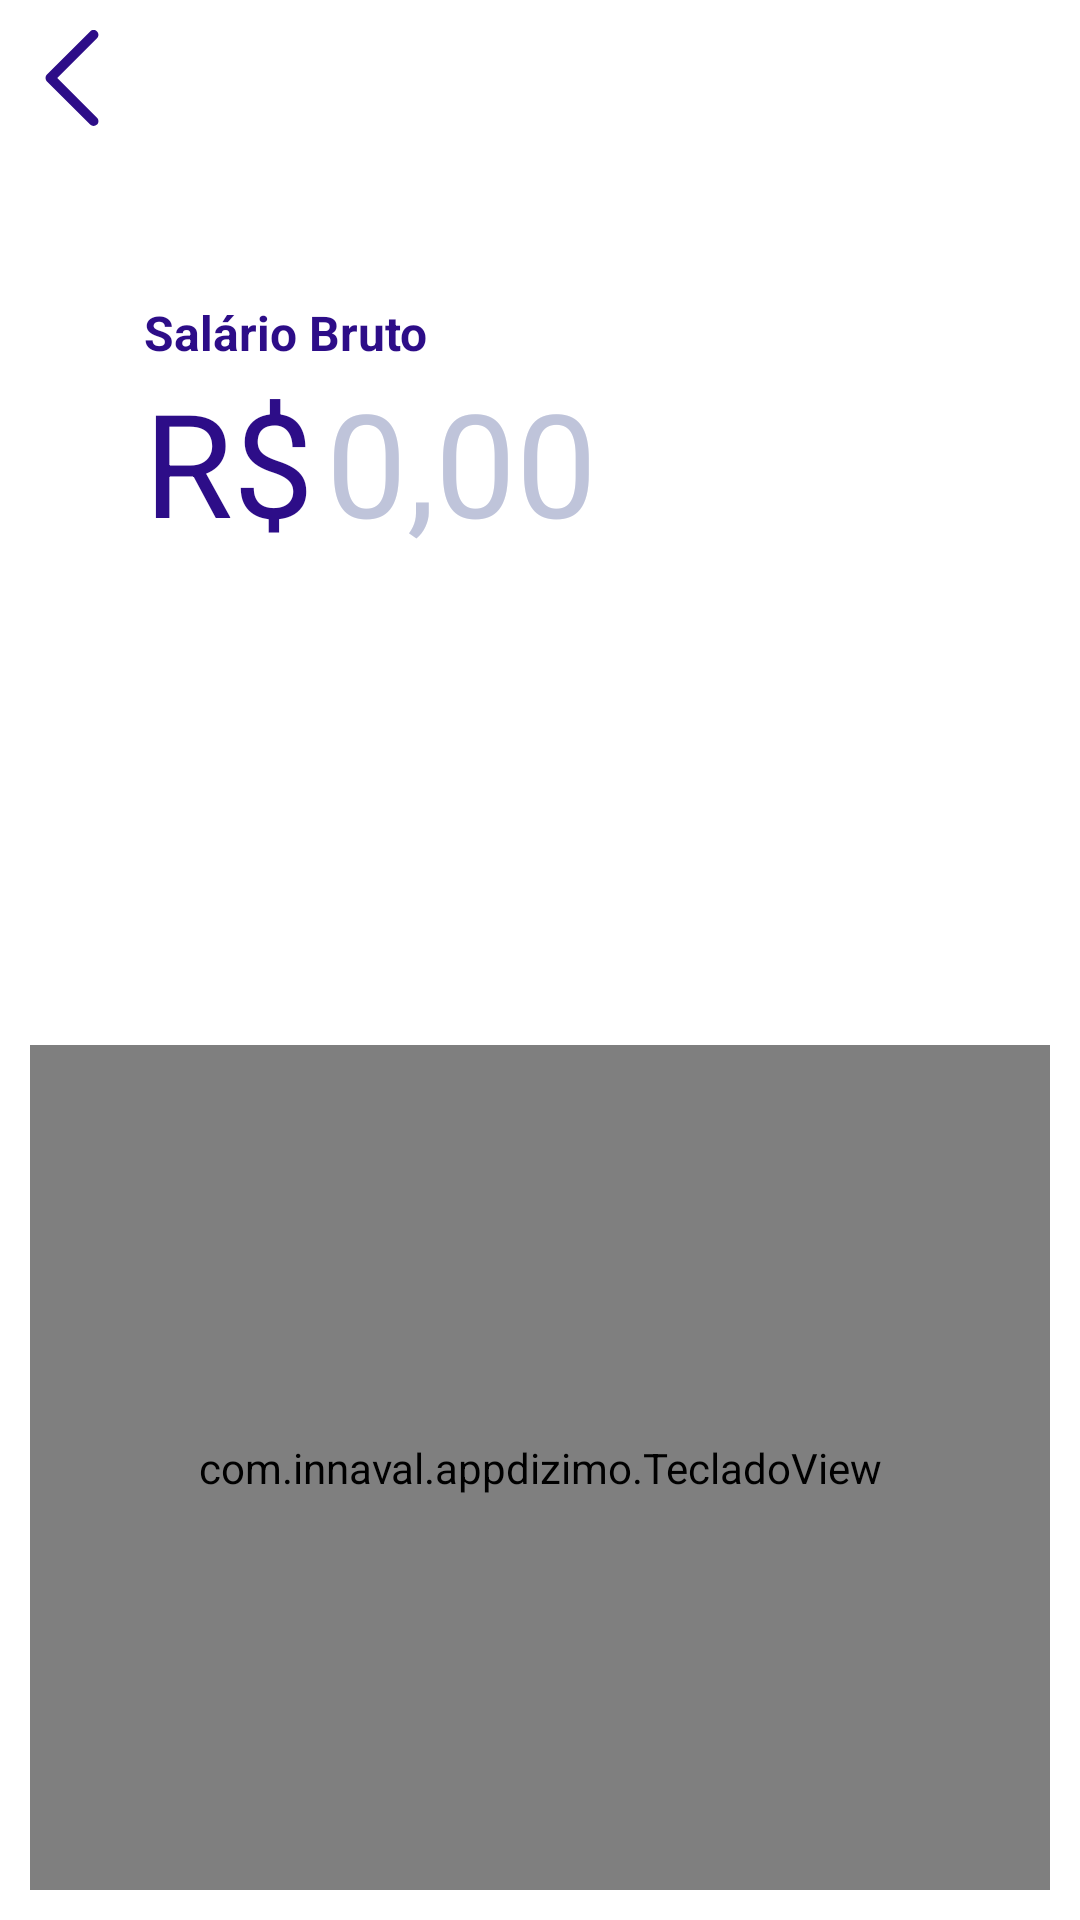

Android layout source for this screen:
<!-- AndroidManifest.xml: application theme Theme.AppDizimo -->
<!-- res/layout/activity_calculadora.xml -->
<?xml version="1.0" encoding="utf-8"?>
<androidx.constraintlayout.widget.ConstraintLayout xmlns:android="http://schemas.android.com/apk/res/android"
    xmlns:app="http://schemas.android.com/apk/res-auto"
    xmlns:tools="http://schemas.android.com/tools"
    android:layout_width="match_parent"
    android:layout_height="match_parent"
    tools:context=".CalculadoraActivity">

    <ImageView
        android:id="@+id/iv_volta"
        android:layout_width="@dimen/margem_32"
        android:layout_height="@dimen/margem_32"
        android:src="@drawable/ic_back"
        app:layout_constraintTop_toTopOf="parent"
        app:layout_constraintLeft_toLeftOf="parent"
        android:layout_marginTop="@dimen/margem_10"
        android:layout_marginLeft="@dimen/margem_8"
        />
    <TextView
        android:id="@+id/tv_titulo"
        android:layout_width="wrap_content"
        android:layout_height="wrap_content"
        android:text="@string/salario"
        android:textColor="@color/azulEscuro"
        android:textStyle="bold"
        android:layout_marginTop="@dimen/margem_100"
        android:layout_marginLeft="@dimen/margem_48"
        android:textSize="@dimen/font_16"
        app:layout_constraintLeft_toLeftOf="parent"
        app:layout_constraintTop_toTopOf="parent" />
    <TextView
        android:id="@+id/tv_cifrao"
        android:layout_width="wrap_content"
        android:layout_height="wrap_content"
        android:text="@string/cifrao"
        android:textColor="@color/azulEscuro"
        android:layout_marginLeft="@dimen/margem_48"
        android:textSize="@dimen/font_48"
        app:layout_constraintLeft_toLeftOf="parent"
        app:layout_constraintTop_toBottomOf="@id/tv_titulo" />
    <TextView
        android:id="@+id/tv_valor"
        android:layout_width="wrap_content"
        android:layout_height="wrap_content"
        android:text="@string/valor_salario"
        android:textColor="@color/cinzaAzulado"
        android:textSize="@dimen/font_48"
        app:layout_constraintTop_toTopOf="@id/tv_cifrao"
        app:layout_constraintBottom_toBottomOf="@id/tv_cifrao"
        android:layout_marginLeft="@dimen/margem_4"
        app:layout_constraintLeft_toRightOf="@id/tv_cifrao"/>
    <com.innaval.appdizimo.TecladoView
        android:id="@+id/tv_calculadora"
        android:layout_width="match_parent"
        android:layout_height="0dp"
        app:layout_constraintBottom_toBottomOf="parent"
        app:layout_constraintHeight_percent="0.44"
        android:layout_margin="@dimen/margem_10"/>

</androidx.constraintlayout.widget.ConstraintLayout>
<!-- resources referenced by this layout -->
<resources>
  <color name="azulEscuro">#2d0D88</color>
  <color name="cinzaAzulado">#BFC4DA</color>
  <dimen name="font_16">16sp</dimen>
  <dimen name="font_48">48sp</dimen>
  <dimen name="margem_10">10dp</dimen>
  <dimen name="margem_100">100dp</dimen>
  <dimen name="margem_32">32dp</dimen>
  <dimen name="margem_4">4dp</dimen>
  <dimen name="margem_48">48dp</dimen>
  <dimen name="margem_8">8dp</dimen>
  <!-- drawable ic_back (drawable) -->
  <vector android:height="24dp" android:viewportHeight="240.823"
      android:viewportWidth="240.823" android:width="24dp" xmlns:android="http://schemas.android.com/apk/res/android">
      <path android:fillColor="#2d0D88" android:pathData="M57.633,129.007L165.93,237.268c4.752,4.74 12.451,4.74 17.215,0c4.752,-4.74 4.752,-12.439 0,-17.179l-99.707,-99.671l99.695,-99.671c4.752,-4.74 4.752,-12.439 0,-17.191c-4.752,-4.74 -12.463,-4.74 -17.215,0L57.621,111.816C52.942,116.507 52.942,124.327 57.633,129.007z"/>
  </vector>
  <string name="cifrao">R$</string>
  <string name="salario">Salário Bruto</string>
  <string name="valor_salario">0,00</string>
  <style name="Theme.AppDizimo" parent="Theme.MaterialComponents.DayNight.NoActionBar">
          
          <item name="colorPrimary">@color/purple_500</item>
          <item name="colorPrimaryVariant">@color/purple_700</item>
          <item name="colorOnPrimary">@color/white</item>
          
          <item name="colorSecondary">@color/teal_200</item>
          <item name="colorSecondaryVariant">@color/teal_700</item>
          <item name="colorOnSecondary">@color/black</item>
          
          <item name="android:statusBarColor" tools:targetApi="l">?attr/colorPrimaryVariant</item>
          
      </style>
  <color name="purple_500">#FF6200EE</color>
  <color name="purple_700">#FF3700B3</color>
  <color name="white">#FFFFFFFF</color>
  <color name="teal_200">#FF03DAC5</color>
  <color name="teal_700">#FF018786</color>
  <color name="black">#FF000000</color>
</resources>
